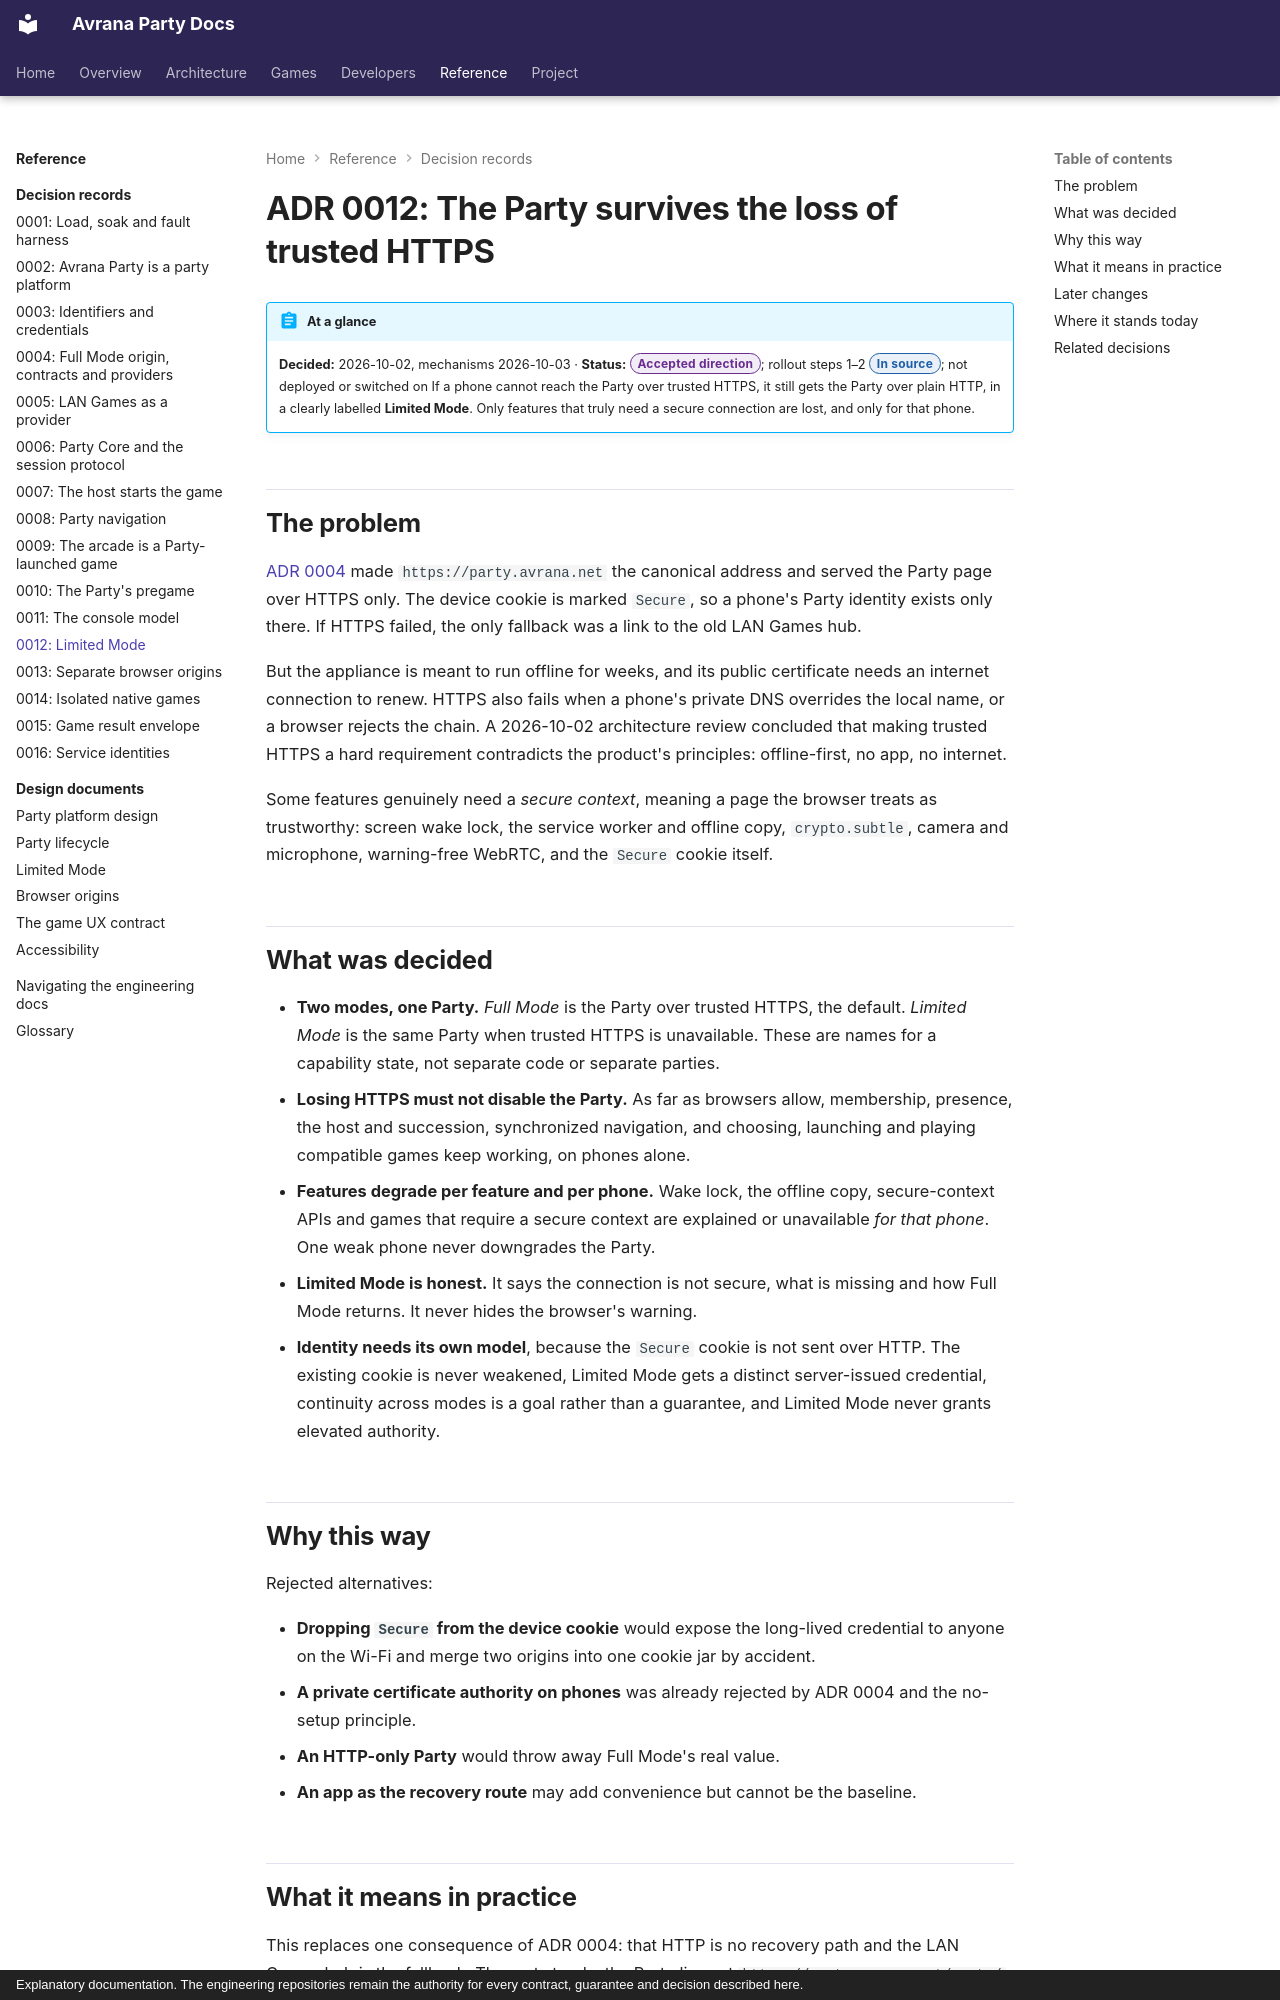

repository: rcnechamkin/avrana-party-docs · page: decisions/0012-limited-mode-party-survives-https-loss/index.html · generator: mkdocs · copyright: Explanatory documentation. The engineering repositories remain the authority for every contract, guarantee and decision described here.

---
title: "ADR 0012: Limited Mode"
description: Why the Party must keep working when trusted HTTPS fails, and how Limited Mode, a plain-HTTP form of the same Party, provides that.
sources:
  - avrana-party:docs/adr/0012-limited-mode-party-survives-https-loss.md
  - avrana-party:docs/design/LIMITED-MODE.md
  - avrana-party:avrana/party/identity.py
  - avrana-party:avrana/party/service.py
  - avrana-party:avrana/party/core.py
  - avrana-party:web/party/doorway/index.html
  - avrana-party:avrana-party.nginx
  - avrana-party:deploy/party-core/party-core.example.json
verified: 2026-10-10
---

# ADR 0012: The Party survives the loss of trusted HTTPS

!!! abstract "At a glance"
    **Decided:** 2026-10-02, mechanisms 2026-10-03 · **Status:** <span class="avr-badge accepted">Accepted direction</span>; rollout steps 1–2 <span class="avr-badge source">In source</span>; not deployed or switched on
    If a phone cannot reach the Party over trusted HTTPS, it still gets the Party over plain HTTP,
    in a clearly labelled **Limited Mode**. Only features that truly need a secure connection are
    lost, and only for that phone.

## The problem

[ADR 0004](0004-full-mode-contracts-and-providers.md) made `https://party.avrana.net` the
canonical address and served the Party page over HTTPS only. The device cookie is marked
`Secure`, so a phone's Party identity exists only there. If HTTPS failed, the only fallback was a
link to the old LAN Games hub.

But the appliance is meant to run offline for weeks, and its public certificate needs an internet
connection to renew. HTTPS also fails when a phone's private DNS overrides the local name, or a
browser rejects the chain. A 2026-10-02 architecture review concluded that making trusted HTTPS
a hard requirement contradicts the product's principles: offline-first, no app, no internet.

Some features genuinely need a *secure context*, meaning a page the browser treats as
trustworthy: screen wake lock, the service worker and offline copy, `crypto.subtle`, camera and
microphone, warning-free WebRTC, and the `Secure` cookie itself.

## What was decided

- **Two modes, one Party.** *Full Mode* is the Party over trusted HTTPS, the default. *Limited
  Mode* is the same Party when trusted HTTPS is unavailable. These are names for a capability
  state, not separate code or separate parties.
- **Losing HTTPS must not disable the Party.** As far as browsers allow, membership, presence,
  the host and succession, synchronized navigation, and choosing, launching and playing
  compatible games keep working, on phones alone.
- **Features degrade per feature and per phone.** Wake lock, the offline copy, secure-context APIs
  and games that require a secure context are explained or unavailable *for that phone*. One weak
  phone never downgrades the Party.
- **Limited Mode is honest.** It says the connection is not secure, what is missing and how Full
  Mode returns. It never hides the browser's warning.
- **Identity needs its own model**, because the `Secure` cookie is not sent over HTTP. The
  existing cookie is never weakened, Limited Mode gets a distinct server-issued credential,
  continuity across modes is a goal rather than a guarantee, and Limited Mode never grants
  elevated authority.

## Why this way

Rejected alternatives:

- **Dropping `Secure` from the device cookie** would expose the long-lived credential to anyone
  on the Wi-Fi and merge two origins into one cookie jar by accident.
- **A private certificate authority on phones** was already rejected by ADR 0004 and the
  no-setup principle.
- **An HTTP-only Party** would throw away Full Mode's real value.
- **An app as the recovery route** may add convenience but cannot be the baseline.
